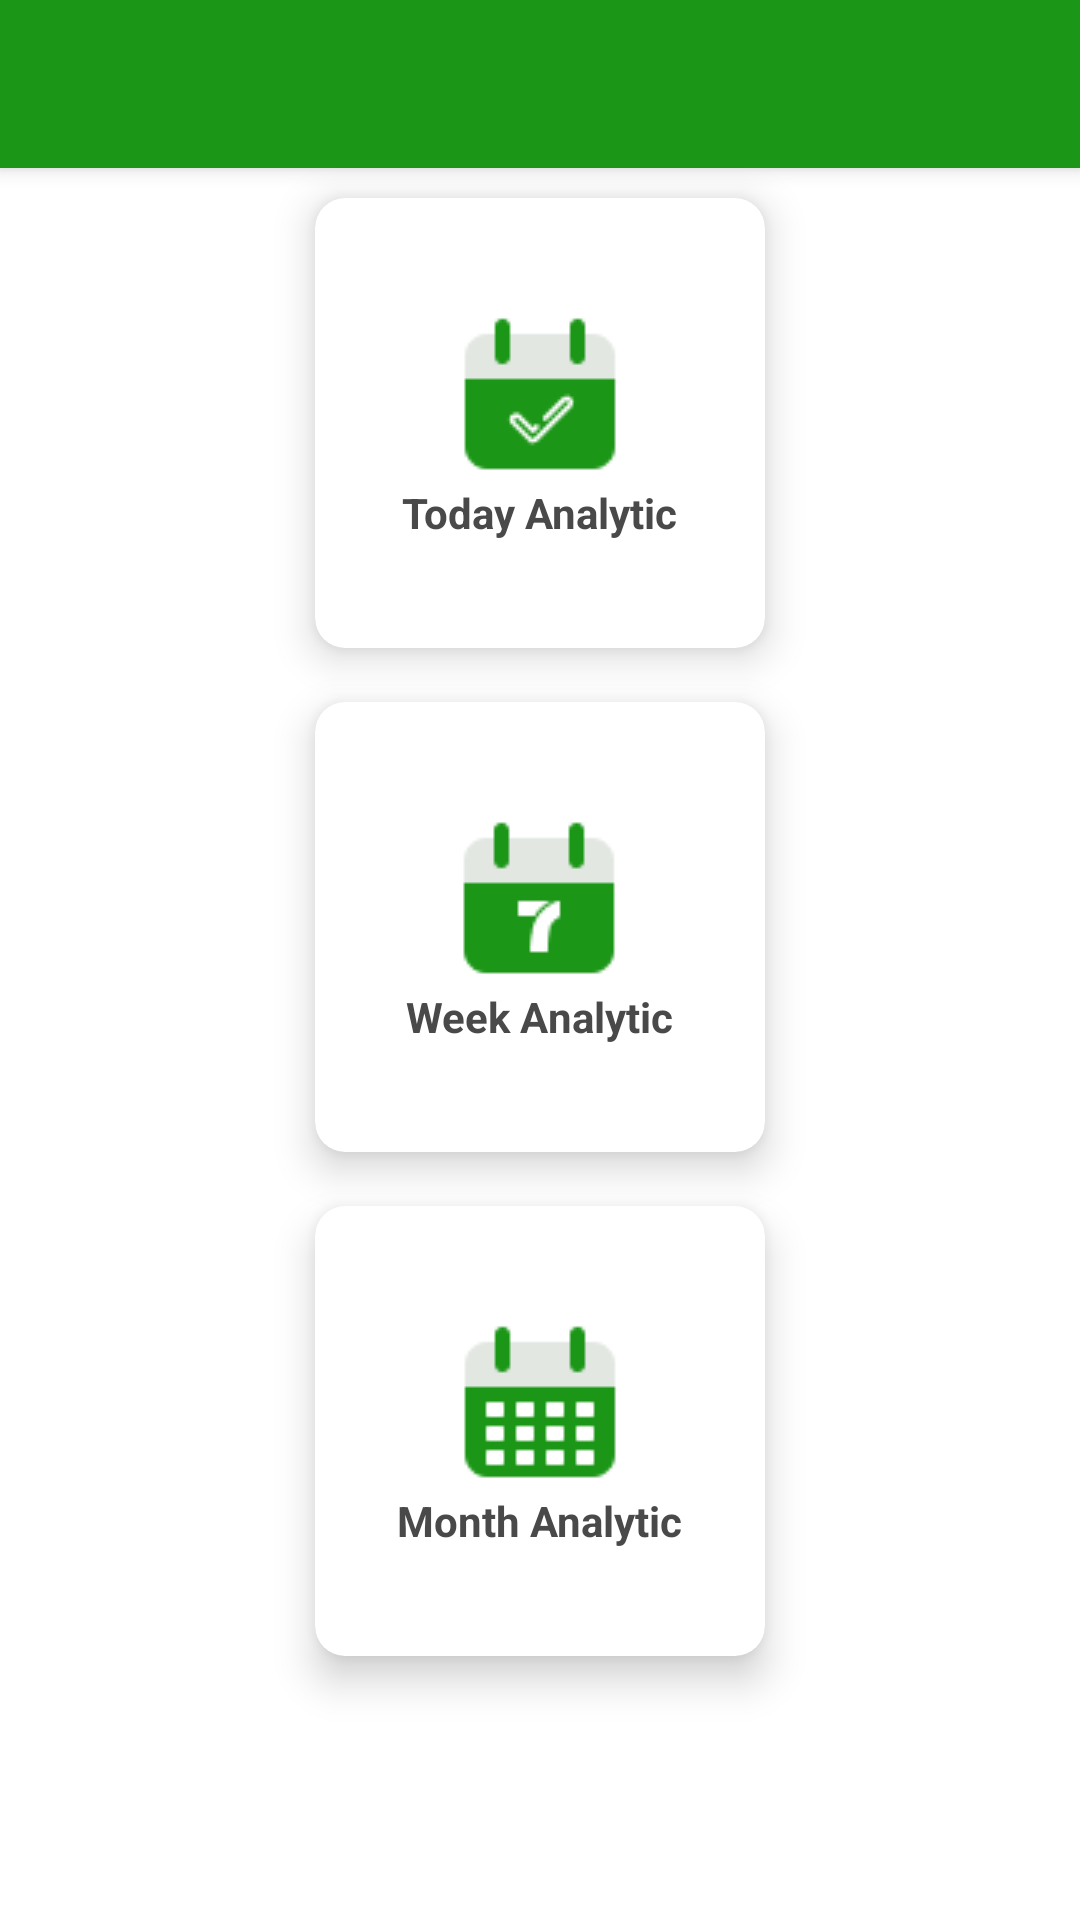

Android layout source for this screen:
<!-- AndroidManifest.xml: application theme Theme.Mauang -->
<!-- res/layout/activity_choose_analytic.xml -->
<?xml version="1.0" encoding="utf-8"?>
<LinearLayout xmlns:android="http://schemas.android.com/apk/res/android"
    xmlns:app="http://schemas.android.com/apk/res-auto"
    xmlns:tools="http://schemas.android.com/tools"
    android:layout_width="match_parent"
    android:layout_height="match_parent"
    android:orientation="vertical"
    tools:context=".ChooseAnalyticActivity">

    <androidx.appcompat.widget.Toolbar
        android:layout_width="match_parent"
        android:layout_height="wrap_content"
        android:background="@color/green"
        android:id="@+id/toolbar"
        android:elevation="4dp"
        android:theme="@style/ThemeOverlay.AppCompat.Dark.ActionBar"
        app:popupTheme="@style/ThemeOverlay.AppCompat.Light"/>

    <androidx.cardview.widget.CardView
        android:id="@+id/todayCardView"
        android:layout_marginTop="10dp"
        android:layout_width="150dp"
        android:layout_height="150dp"
        android:layout_gravity="center"
        app:cardCornerRadius="10dp"
        android:layout_marginRight="8dp"
        android:layout_marginLeft="8dp"
        android:layout_marginBottom="8dp"
        app:cardElevation="8dp"
        android:background="#fff">

        <LinearLayout
            android:layout_width="wrap_content"
            android:layout_height="wrap_content"
            android:orientation="vertical"
            android:gravity="center"
            android:layout_gravity="center_vertical|center_horizontal">

            <ImageView
                android:id="@+id/budgetBtnImageView"
                android:layout_width="60dp"
                android:layout_height="60dp"
                android:src="@drawable/today"/>
            <TextView
                android:id="@+id/budgetBtnTextView"
                android:layout_width="wrap_content"
                android:layout_height="wrap_content"
                android:text="Today Analytic"
                android:textStyle="bold"
                android:textColor="@color/abu"
                android:textAlignment="center"/>
        </LinearLayout>
    </androidx.cardview.widget.CardView>

    <androidx.cardview.widget.CardView
        android:id="@+id/weekCardView"
        android:layout_marginTop="10dp"
        android:layout_width="150dp"
        android:layout_height="150dp"
        android:layout_gravity="center"
        app:cardCornerRadius="10dp"
        android:layout_marginRight="8dp"
        android:layout_marginLeft="8dp"
        android:layout_marginBottom="8dp"
        app:cardElevation="8dp"
        android:background="#fff">

        <LinearLayout
            android:layout_width="wrap_content"
            android:layout_height="wrap_content"
            android:orientation="vertical"
            android:gravity="center"
            android:layout_gravity="center_vertical|center_horizontal">

            <ImageView
                android:id="@+id/weekBtnImageView"
                android:layout_width="60dp"
                android:layout_height="60dp"
                android:src="@drawable/week"/>
            <TextView
                android:id="@+id/weekBtnTextView"
                android:layout_width="wrap_content"
                android:layout_height="wrap_content"
                android:text="Week Analytic"
                android:textStyle="bold"
                android:textColor="@color/abu"
                android:textAlignment="center"/>
        </LinearLayout>
    </androidx.cardview.widget.CardView>

    <androidx.cardview.widget.CardView
        android:id="@+id/monthCardView"
        android:layout_marginTop="10dp"
        android:layout_width="150dp"
        android:layout_height="150dp"
        android:layout_gravity="center"
        app:cardCornerRadius="10dp"
        android:layout_marginRight="8dp"
        android:layout_marginLeft="8dp"
        android:layout_marginBottom="8dp"
        app:cardElevation="8dp"
        android:background="#fff">

        <LinearLayout
            android:layout_width="wrap_content"
            android:layout_height="wrap_content"
            android:orientation="vertical"
            android:gravity="center"
            android:layout_gravity="center_vertical|center_horizontal">

            <ImageView
                android:id="@+id/monthBtnImageView"
                android:layout_width="60dp"
                android:layout_height="60dp"
                android:src="@drawable/month"/>
            <TextView
                android:id="@+id/monthBtnTextView"
                android:layout_width="wrap_content"
                android:layout_height="wrap_content"
                android:text="Month Analytic"
                android:textStyle="bold"
                android:textColor="@color/abu"
                android:textAlignment="center"/>
        </LinearLayout>
    </androidx.cardview.widget.CardView>

</LinearLayout>
<!-- resources referenced by this layout -->
<resources>
  <color name="abu">#494949</color>
  <color name="green">#1B9617</color>
  <!-- drawable month: png bitmap (drawable, 680 bytes) -->
  <!-- drawable today: png bitmap (drawable, 938 bytes) -->
  <!-- drawable week: png bitmap (drawable, 864 bytes) -->
  <style name="Theme.Mauang" parent="Theme.MaterialComponents.Light.NoActionBar">
          
          <item name="colorPrimary">@color/green</item>
          <item name="colorPrimaryVariant">@color/black</item>
          <item name="colorOnPrimary">@color/white</item>
          
          <item name="colorSecondary">@color/teal_200</item>
          <item name="colorSecondaryVariant">@color/teal_700</item>
          <item name="colorOnSecondary">@color/white</item>
          
          <item name="android:statusBarColor" tools:targetApi="l">?attr/colorPrimaryVariant</item>
          
      </style>
  <color name="black">#FF000000</color>
  <color name="white">#FFFFFFFF</color>
  <color name="teal_200">#FF03DAC5</color>
  <color name="teal_700">#FF018786</color>
</resources>
